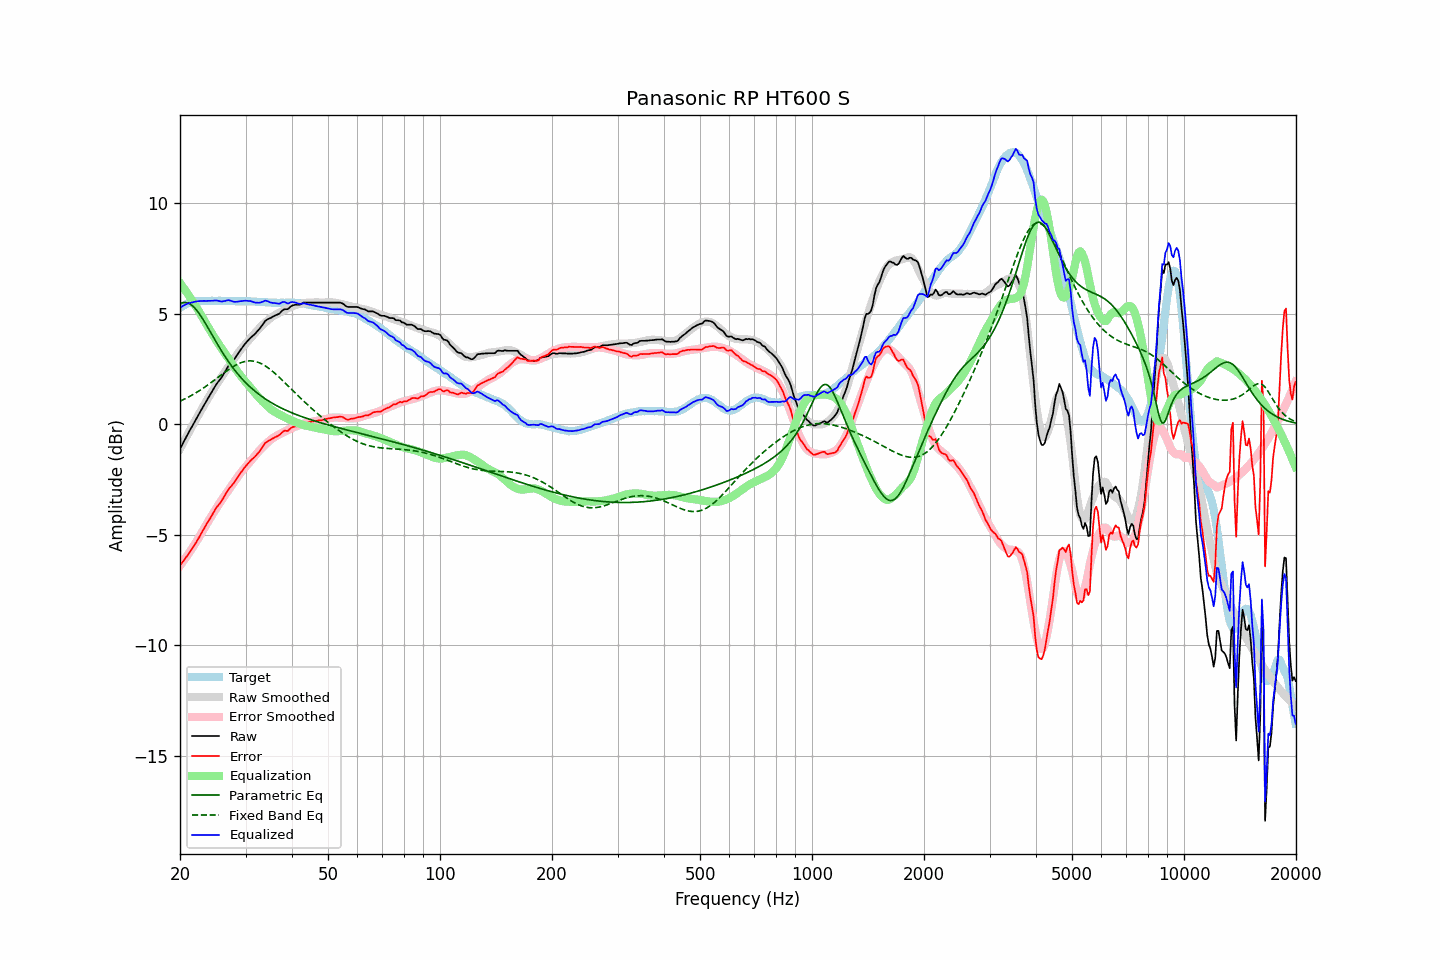

The data file committed next to this chart (first rows):
frequency, raw, error, smoothed, error_smoothed, equalization, parametric_eq, fixed_band_eq, equalized_raw, equalized_smoothed, target
20.00, -1.11, -6.37, -1.10, -6.39, 6.39, 5.45, 1.05, 5.28, 5.29, 5.26
20.20, -0.97, -6.28, -0.97, -6.30, 6.30, 5.48, 1.08, 5.32, 5.33, 5.31
20.40, -0.83, -6.19, -0.83, -6.19, 6.19, 5.51, 1.12, 5.36, 5.37, 5.36
20.61, -0.69, -6.09, -0.69, -6.09, 6.09, 5.51, 1.15, 5.40, 5.40, 5.39
20.81, -0.55, -5.99, -0.56, -5.99, 5.99, 5.51, 1.19, 5.44, 5.43, 5.44
21.02, -0.41, -5.89, -0.42, -5.88, 5.88, 5.49, 1.23, 5.47, 5.46, 5.48
21.23, -0.28, -5.78, -0.29, -5.77, 5.77, 5.45, 1.26, 5.49, 5.48, 5.50
21.44, -0.16, -5.68, -0.16, -5.66, 5.66, 5.41, 1.30, 5.50, 5.51, 5.52
21.66, -0.03, -5.58, -0.03, -5.55, 5.55, 5.35, 1.35, 5.52, 5.53, 5.54
21.87, 0.10, -5.45, 0.10, -5.44, 5.44, 5.27, 1.39, 5.54, 5.54, 5.55
22.09, 0.23, -5.34, 0.24, -5.33, 5.33, 5.19, 1.43, 5.56, 5.56, 5.57
22.31, 0.36, -5.22, 0.36, -5.21, 5.21, 5.10, 1.48, 5.57, 5.57, 5.58
22.54, 0.49, -5.10, 0.49, -5.09, 5.09, 5.00, 1.52, 5.57, 5.58, 5.58
22.76, 0.62, -4.96, 0.62, -4.96, 4.96, 4.90, 1.57, 5.58, 5.58, 5.58
22.99, 0.75, -4.82, 0.75, -4.83, 4.83, 4.78, 1.62, 5.58, 5.59, 5.57
23.22, 0.88, -4.69, 0.88, -4.71, 4.71, 4.67, 1.67, 5.59, 5.59, 5.57
23.45, 1.00, -4.57, 1.00, -4.58, 4.58, 4.55, 1.72, 5.58, 5.59, 5.57
23.69, 1.13, -4.46, 1.13, -4.46, 4.46, 4.42, 1.77, 5.59, 5.59, 5.58
23.92, 1.25, -4.33, 1.25, -4.34, 4.34, 4.30, 1.82, 5.59, 5.59, 5.58
24.16, 1.37, -4.21, 1.37, -4.22, 4.22, 4.17, 1.87, 5.59, 5.59, 5.58
24.40, 1.49, -4.10, 1.49, -4.10, 4.10, 4.04, 1.92, 5.59, 5.59, 5.59
24.65, 1.62, -3.97, 1.61, -3.98, 3.98, 3.91, 1.98, 5.60, 5.58, 5.58
24.89, 1.74, -3.84, 1.72, -3.86, 3.86, 3.79, 2.03, 5.60, 5.59, 5.58
25.14, 1.85, -3.73, 1.84, -3.75, 3.75, 3.66, 2.09, 5.60, 5.59, 5.58
25.39, 1.95, -3.64, 1.95, -3.64, 3.64, 3.54, 2.14, 5.59, 5.59, 5.59
25.65, 2.04, -3.55, 2.06, -3.53, 3.53, 3.42, 2.20, 5.56, 5.59, 5.59
25.91, 2.14, -3.45, 2.17, -3.42, 3.42, 3.30, 2.25, 5.55, 5.59, 5.58
26.16, 2.26, -3.32, 2.28, -3.31, 3.31, 3.19, 2.31, 5.57, 5.59, 5.58
26.43, 2.38, -3.21, 2.38, -3.20, 3.20, 3.07, 2.36, 5.58, 5.58, 5.58
26.69, 2.51, -3.07, 2.49, -3.10, 3.10, 2.96, 2.41, 5.61, 5.58, 5.58
26.96, 2.63, -2.96, 2.59, -2.99, 2.99, 2.86, 2.47, 5.62, 5.58, 5.58
27.23, 2.72, -2.87, 2.69, -2.89, 2.89, 2.75, 2.52, 5.60, 5.58, 5.58
27.50, 2.80, -2.78, 2.80, -2.78, 2.78, 2.65, 2.56, 5.58, 5.58, 5.58
27.77, 2.88, -2.69, 2.90, -2.68, 2.68, 2.55, 2.61, 5.56, 5.58, 5.57
28.05, 2.97, -2.60, 3.00, -2.57, 2.57, 2.46, 2.65, 5.54, 5.57, 5.57
28.33, 3.08, -2.48, 3.11, -2.47, 2.47, 2.37, 2.69, 5.55, 5.57, 5.56
28.62, 3.19, -2.38, 3.21, -2.36, 2.36, 2.28, 2.73, 5.55, 5.57, 5.56
28.90, 3.30, -2.27, 3.30, -2.27, 2.27, 2.19, 2.76, 5.57, 5.57, 5.57
29.19, 3.40, -2.16, 3.40, -2.17, 2.17, 2.11, 2.79, 5.57, 5.57, 5.56
29.48, 3.50, -2.07, 3.49, -2.08, 2.08, 2.03, 2.82, 5.58, 5.57, 5.57
29.78, 3.60, -1.96, 3.57, -1.99, 1.99, 1.95, 2.84, 5.59, 5.57, 5.56
30.08, 3.69, -1.89, 3.66, -1.91, 1.91, 1.88, 2.85, 5.59, 5.56, 5.57
30.38, 3.77, -1.80, 3.74, -1.82, 1.82, 1.80, 2.86, 5.59, 5.56, 5.56
30.68, 3.85, -1.71, 3.83, -1.73, 1.73, 1.73, 2.87, 5.58, 5.56, 5.56
30.99, 3.93, -1.63, 3.91, -1.65, 1.65, 1.67, 2.87, 5.57, 5.56, 5.56
31.30, 3.99, -1.56, 4.00, -1.56, 1.56, 1.60, 2.87, 5.55, 5.56, 5.55
31.61, 4.05, -1.50, 4.08, -1.47, 1.47, 1.54, 2.86, 5.52, 5.55, 5.55
31.93, 4.12, -1.43, 4.16, -1.39, 1.39, 1.48, 2.84, 5.51, 5.55, 5.55
32.24, 4.20, -1.34, 4.24, -1.30, 1.30, 1.42, 2.82, 5.50, 5.55, 5.54
32.57, 4.28, -1.26, 4.32, -1.22, 1.22, 1.36, 2.80, 5.50, 5.54, 5.54
32.89, 4.37, -1.17, 4.40, -1.14, 1.14, 1.31, 2.76, 5.51, 5.54, 5.54
33.22, 4.47, -1.06, 4.47, -1.06, 1.06, 1.26, 2.73, 5.53, 5.53, 5.53
33.55, 4.57, -0.96, 4.54, -0.99, 0.99, 1.21, 2.69, 5.56, 5.53, 5.53
33.89, 4.68, -0.84, 4.60, -0.92, 0.92, 1.16, 2.65, 5.60, 5.52, 5.52
34.23, 4.73, -0.79, 4.67, -0.85, 0.85, 1.11, 2.60, 5.58, 5.52, 5.52
34.57, 4.77, -0.74, 4.73, -0.79, 0.79, 1.06, 2.55, 5.56, 5.52, 5.51
34.92, 4.80, -0.71, 4.79, -0.72, 0.72, 1.02, 2.49, 5.52, 5.51, 5.51
35.27, 4.84, -0.66, 4.85, -0.66, 0.66, 0.97, 2.43, 5.50, 5.51, 5.50
35.62, 4.88, -0.62, 4.89, -0.61, 0.61, 0.93, 2.37, 5.49, 5.51, 5.50
35.97, 4.92, -0.58, 4.94, -0.57, 0.57, 0.89, 2.31, 5.48, 5.50, 5.50
... 635 more rows
